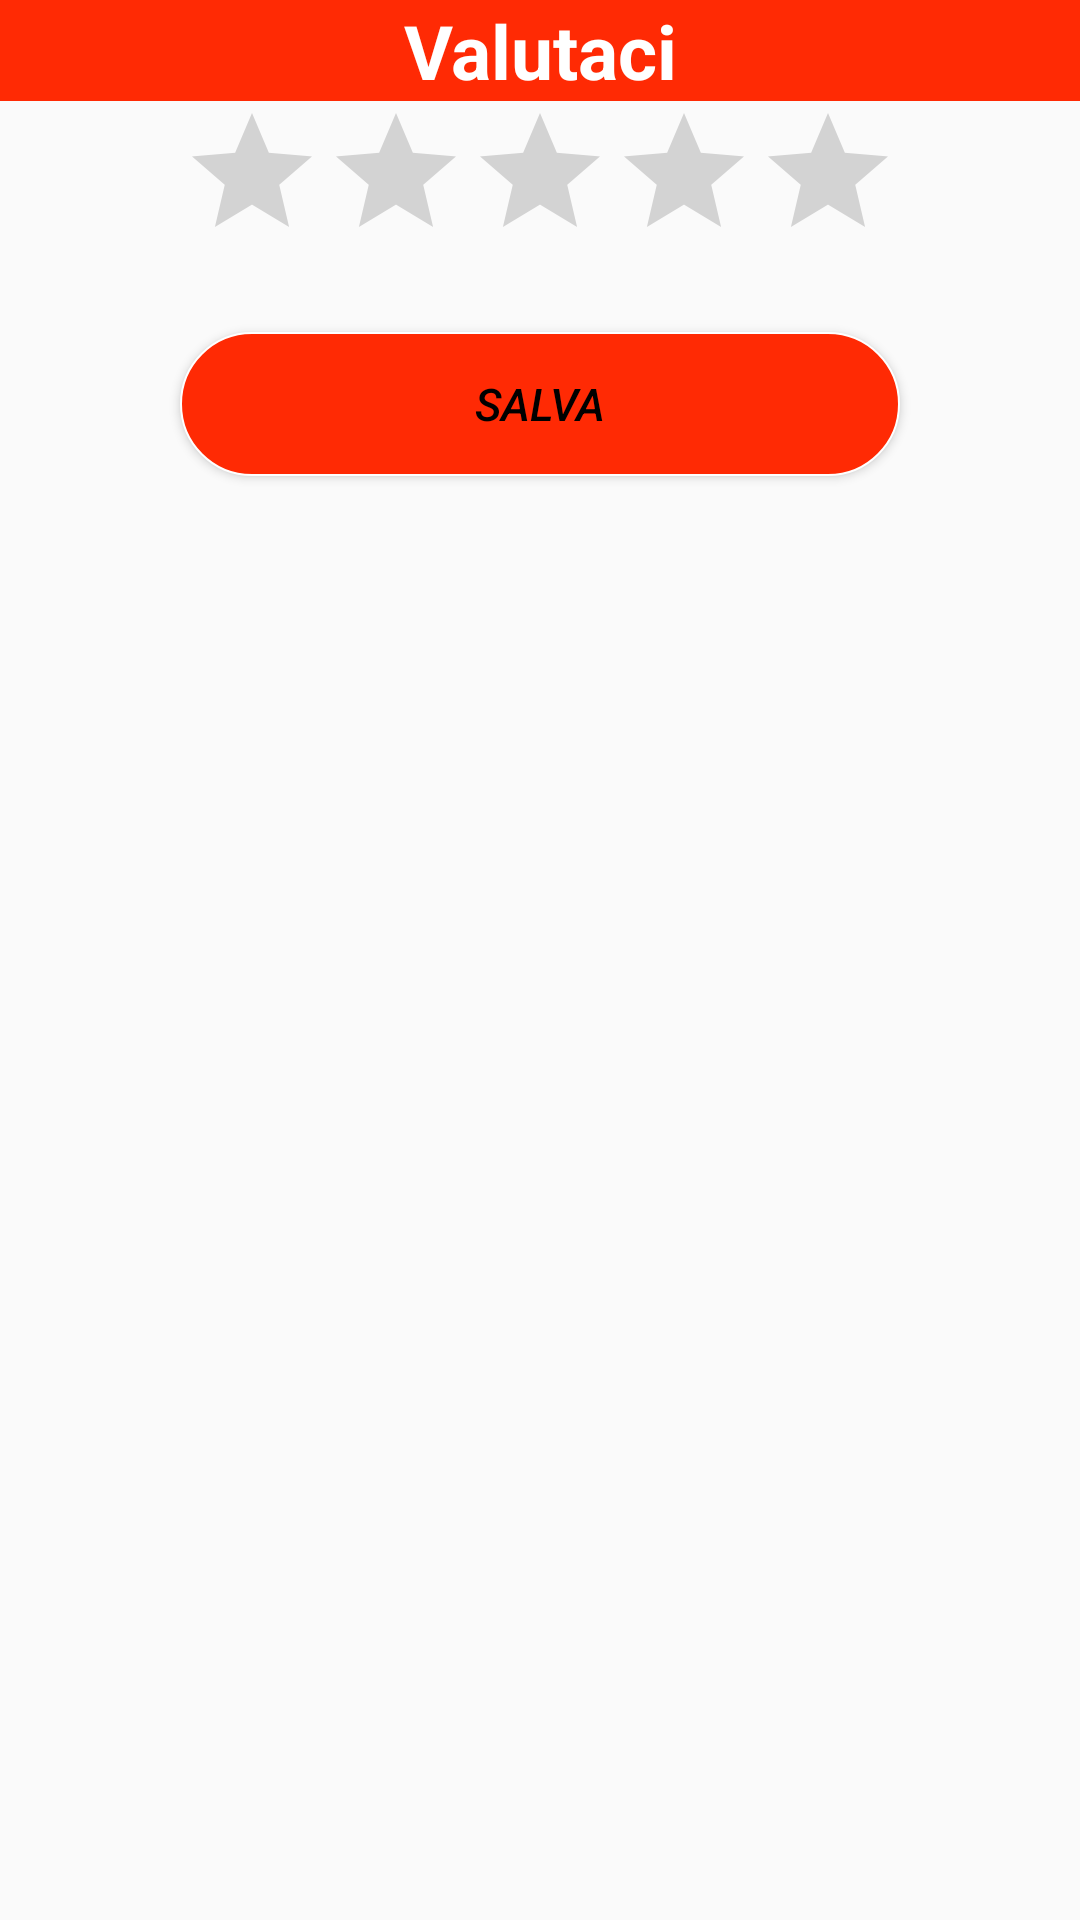

Produce the Android XML layout that renders to this screen, including the resource entries it uses.
<!-- AndroidManifest.xml: application theme AppTheme -->
<!-- res/layout/activity_valutaci.xml -->
<?xml version="1.0" encoding="utf-8"?>
<LinearLayout xmlns:android="http://schemas.android.com/apk/res/android"
    xmlns:app="http://schemas.android.com/apk/res-auto"
    xmlns:tools="http://schemas.android.com/tools"
    android:layout_width="wrap_content"
    android:layout_height="match_parent"
    android:layout_gravity="center"
    android:layout_marginTop="110dp"
    android:orientation="vertical"
    tools:context="it.unibs.ing.fp.fitnessunibs.Valutaci">

    <TextView
        android:layout_width="match_parent"
        android:layout_height="wrap_content"
        android:background="@color/arancio"
        android:gravity="center"
        android:text="@string/valutaci"
        android:textColor="@color/bianco"
        android:textSize="@dimen/testiPiccoli"
        android:textStyle="bold" />

    <RatingBar
        android:id="@+id/ratingBarValutaci"
        android:layout_width="wrap_content"
        android:layout_height="wrap_content"
        android:layout_gravity="center_horizontal"
        tools:layout_editor_absoluteX="49dp"
        tools:layout_editor_absoluteY="16dp" />

    <Button
        android:id="@+id/btnSalvaRating"
        style="@style/bottoniGenerali"
        android:layout_width="match_parent"
        android:layout_height="wrap_content"
        android:layout_marginLeft="60dp"
        android:layout_marginRight="60dp"
        android:layout_marginTop="20dp"
        android:text="@string/salva" />
</LinearLayout>
<!-- resources referenced by this layout -->
<resources>
  <color name="arancio">#ff2a04</color>
  <color name="bianco">#ffffff</color>
  <dimen name="testiPiccoli">25sp</dimen>
  <string name="salva">Salva</string>
  <string name="valutaci">Valutaci</string>
  <style name="bottoniGenerali">
          <item name="android:textColor">@color/nero</item>
          <item name="android:textSize">15sp</item>
          <item name="android:gravity">center</item>
          <item name="android:textStyle">italic</item>
          <item name="android:background">@drawable/bottoni_serie</item>
  
      </style>
  <style name="AppTheme" parent="Theme.AppCompat.Light.DarkActionBar">
          
          <item name="colorPrimary">@color/arancio</item>
          <item name="colorPrimaryDark">@color/actionBar</item>
          <item name="actionBarSize">50dp</item>
          <item name="colorAccent">@color/hint</item>
      </style>
  <color name="nero">#000000</color>
  <!-- drawable bottoni_serie (drawable) -->
  <?xml version="1.0" encoding="utf-8"?>
  <selector xmlns:android="http://schemas.android.com/apk/res/android">
      <item android:state_focused="true" android:state_pressed="true" android:drawable="@drawable/fermo_menu_scorrevole"/>
      <item android:state_focused="false" android:state_pressed="true" android:drawable="@drawable/fermo_menu_scorrevole" />
      <item android:drawable="@drawable/premuto_menu_scorrevole"/>
  </selector>
  <color name="actionBar">#ea0b04</color>
  <color name="hint">#ff2a04</color>
  <!-- drawable fermo_menu_scorrevole (drawable) -->
  <?xml version="1.0" encoding="utf-8"?>
  <shape xmlns:android="http://schemas.android.com/apk/res/android">
  <gradient
      android:startColor="#c70505"
      android:endColor="#ee5b48"
      android:angle="90"/>
      <corners
          android:radius="45dp"/>
  <stroke
      android:width="0.8dp"
      android:color="@color/bianco"/>
  </shape>
  <!-- drawable premuto_menu_scorrevole (drawable) -->
  <?xml version="1.0" encoding="utf-8"?>
  <shape xmlns:android="http://schemas.android.com/apk/res/android">
      <gradient
          android:startColor="@color/arancio"
          android:endColor="@color/arancio"
          android:angle="90"/>
      <corners
          android:radius="45dp"/>
      <stroke
          android:width="0.8dp"
          android:color="@color/bianco"/>
  
  </shape>
</resources>
